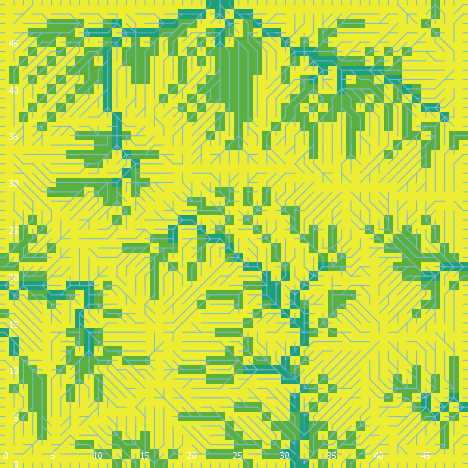

Source data for this figure (header and first rows):
export-world data (NetLogo 6.0.4)
land_05_withInitialEcologicalCommunity.n…
05/26/2020 11:34:28:849 +0100
RANDOM STATE
0 0 -1727483681 205 -0.05553519173612617…
GLOBALS
min-pxcor, max-pxcor, min-pycor, max-pycor, perspective, subject, nextIndex, directed-links, ticks, display-mode, ecol_brushfrequencyinflection, ecol_brushfrequencyrate, ecol_grassfrequencyinflection, ecol_grassfrequencyrate, ecol_woodfrequencyinflection, ecol_woodfrequencyrate, elevationdistribution, elev_algorithm-style, elev_featureanglerange, elev_inversioniterations, elev_noise, elev_numdepressions, elev_numprotuberances, elev_numranges
0, 49, 0, 49, 0, nobody, 2600, "UNDIRECTED", -1, "cover type", 4.507, 0.09569, 0.2135, 0.1638, 41.67, 0.005225, [15.069863429359804 24.61305672900017 25…, "C#", 16.19, 1.586, 0.6105, 8, 10, 33
TURTLES
who, color, heading, xcor, ycor, shape, label, label-color, breed, hidden?, size, pen-size, pen-mode, numpoints
0, 55, 339, 20, 21, "default", "", 9.9, {breed flowholders}, true, 1, 1, "up", 
1, 75, 42, 22, 30, "default", "", 9.9, {breed flowholders}, true, 1, 1, "up", 
2, 25, 273, 43, 7, "default", "", 9.9, {breed flowholders}, true, 1, 1, "up", 
3, 45, 265, 46, 35, "default", "", 9.9, {breed flowholders}, true, 1, 1, "up", 
4, 15, 211, 40, 8, "default", "", 9.9, {breed flowholders}, true, 1, 1, "up", 
5, 65, 178, 2, 38, "default", "", 9.9, {breed flowholders}, true, 1, 1, "up", 
6, 135, 24, 36, 33, "default", "", 9.9, {breed flowholders}, true, 1, 1, "up", 
7, 85, 286, 45, 8, "default", "", 9.9, {breed flowholders}, true, 1, 1, "up", 
8, 5, 51, 18, 36, "default", "", 9.9, {breed flowholders}, true, 1, 1, "up", 
9, 85, 106, 34, 30, "default", "", 9.9, {breed flowholders}, true, 1, 1, "up", 
10, 95, 210, 28, 7, "default", "", 9.9, {breed flowholders}, true, 1, 1, "up", 
11, 45, 116, 23, 35, "default", "", 9.9, {breed flowholders}, true, 1, 1, "up", 
12, 85, 286, 28, 9, "default", "", 9.9, {breed flowholders}, true, 1, 1, "up", 
13, 125, 320, 16, 34, "default", "", 9.9, {breed flowholders}, true, 1, 1, "up", 
14, 97, 90, 49, 27, "line half", "", 9.9, {breed flowholders}, false, 1, 1, "up", 
15, 125, 210, 2, 9, "default", "", 9.9, {breed flowholders}, true, 1, 1, "up", 
16, 95, 78, 4, 36, "default", "", 9.9, {breed flowholders}, true, 1, 1, "up", 
17, 75, 221, 46, 28, "default", "", 9.9, {breed flowholders}, true, 1, 1, "up", 
18, 65, 7, 4, 22, "default", "", 9.9, {breed flowholders}, true, 1, 1, "up", 
19, 15, 193, 44, 47, "default", "", 9.9, {breed flowholders}, true, 1, 1, "up", 
20, 97, 270, 0, 44, "line half", "", 9.9, {breed flowholders}, false, 1, 1, "up", 
21, 45, 278, 45, 7, "default", "", 9.9, {breed flowholders}, true, 1, 1, "up", 
22, 85, 87, 18, 4, "default", "", 9.9, {breed flowholders}, true, 1, 1, "up", 
23, 45, 99, 46, 31, "default", "", 9.9, {breed flowholders}, true, 1, 1, "up", 
24, 125, 235, 9, 13, "default", "", 9.9, {breed flowholders}, true, 1, 1, "up", 
25, 5, 101, 40, 24, "default", "", 9.9, {breed flowholders}, true, 1, 1, "up", 
26, 5, 50, 6, 5, "default", "", 9.9, {breed flowholders}, true, 1, 1, "up", 
27, 115, 122, 28, 1, "default", "", 9.9, {breed flowholders}, true, 1, 1, "up", 
28, 5, 155, 7, 24, "default", "", 9.9, {breed flowholders}, true, 1, 1, "up", 
29, 75, 48, 14, 46, "default", "", 9.9, {breed flowholders}, true, 1, 1, "up", 
30, 97, 180, 29, 0, "line half", "", 9.9, {breed flowholders}, false, 1, 1, "up", 
31, 45, 1, 1, 3, "default", "", 9.9, {breed flowholders}, true, 1, 1, "up", 
32, 15, 209, 19, 29, "default", "", 9.9, {breed flowholders}, true, 1, 1, "up", 
33, 125, 239, 10, 18, "default", "", 9.9, {breed flowholders}, true, 1, 1, "up", 
34, 5, 172, 12, 48, "default", "", 9.9, {breed flowholders}, true, 1, 1, "up", 
35, 97, 180, 1, 0, "line half", "", 9.9, {breed flowholders}, false, 1, 1, "up", 
36, 115, 40, 7, 15, "default", "", 9.9, {breed flowholders}, true, 1, 1, "up", 
37, 55, 353, 29, 15, "default", "", 9.9, {breed flowholders}, true, 1, 1, "up", 
38, 75, 89, 6, 7, "default", "", 9.9, {breed flowholders}, true, 1, 1, "up", 
39, 25, 314, 36, 8, "default", "", 9.9, {breed flowholders}, true, 1, 1, "up", 
40, 55, 86, 28, 36, "default", "", 9.9, {breed flowholders}, true, 1, 1, "up", 
41, 95, 74, 10, 23, "default", "", 9.9, {breed flowholders}, true, 1, 1, "up", 
42, 115, 40, 41, 32, "default", "", 9.9, {breed flowholders}, true, 1, 1, "up", 
43, 96.99, 0, 3, 49, "line half", "", 9.9, {breed flowholders}, false, 1, 1, "up", 
44, 75, 77, 28, 2, "default", "", 9.9, {breed flowholders}, true, 1, 1, "up", 
45, 45, 295, 13, 20, "default", "", 9.9, {breed flowholders}, true, 1, 1, "up", 
46, 115, 337, 33, 30, "default", "", 9.9, {breed flowholders}, true, 1, 1, "up", 
47, 115, 215, 40, 5, "default", "", 9.9, {breed flowholders}, true, 1, 1, "up", 
48, 55, 290, 39, 22, "default", "", 9.9, {breed flowholders}, true, 1, 1, "up", 
49, 25, 97, 1, 25, "default", "", 9.9, {breed flowholders}, true, 1, 1, "up", 
50, 55, 167, 45, 10, "default", "", 9.9, {breed flowholders}, true, 1, 1, "up", 
... 9,337 more rows
